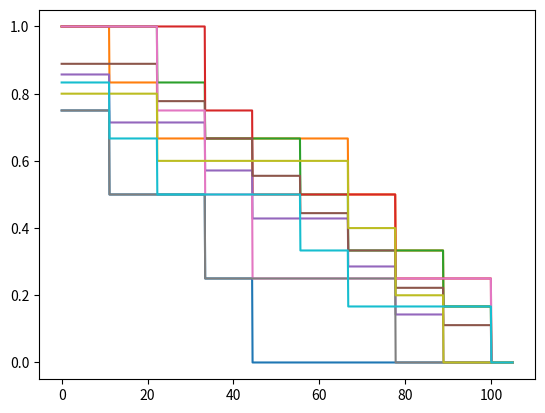

Here is the Python script that generated this plot:
import numpy as np
import matplotlib.pyplot as plt


def calc_DVH(dose, idxs: list):
    """"""

    d_min = np.min(dose)
    d_max = np.max(dose)
    n = 1000
    dose_grid = np.linspace(0, 1.05 * d_max, n)
    dvh = []
    for struct in idxs:
        dvh.append((dose[struct, None] > dose_grid).sum(axis=0) / (struct.sum()))
    return dvh, dose_grid


if __name__ == "__main__":
    dose = np.linspace(0, 100, 10)
    idxs = [np.random.randint(0, 2, 10, dtype="bool") for i in range(10)]
    dvh, dose_grid = calc_DVH(dose, idxs)
    for el in dvh:
        plt.plot(dose_grid, el)
    print(dvh)
    print(dose_grid)
